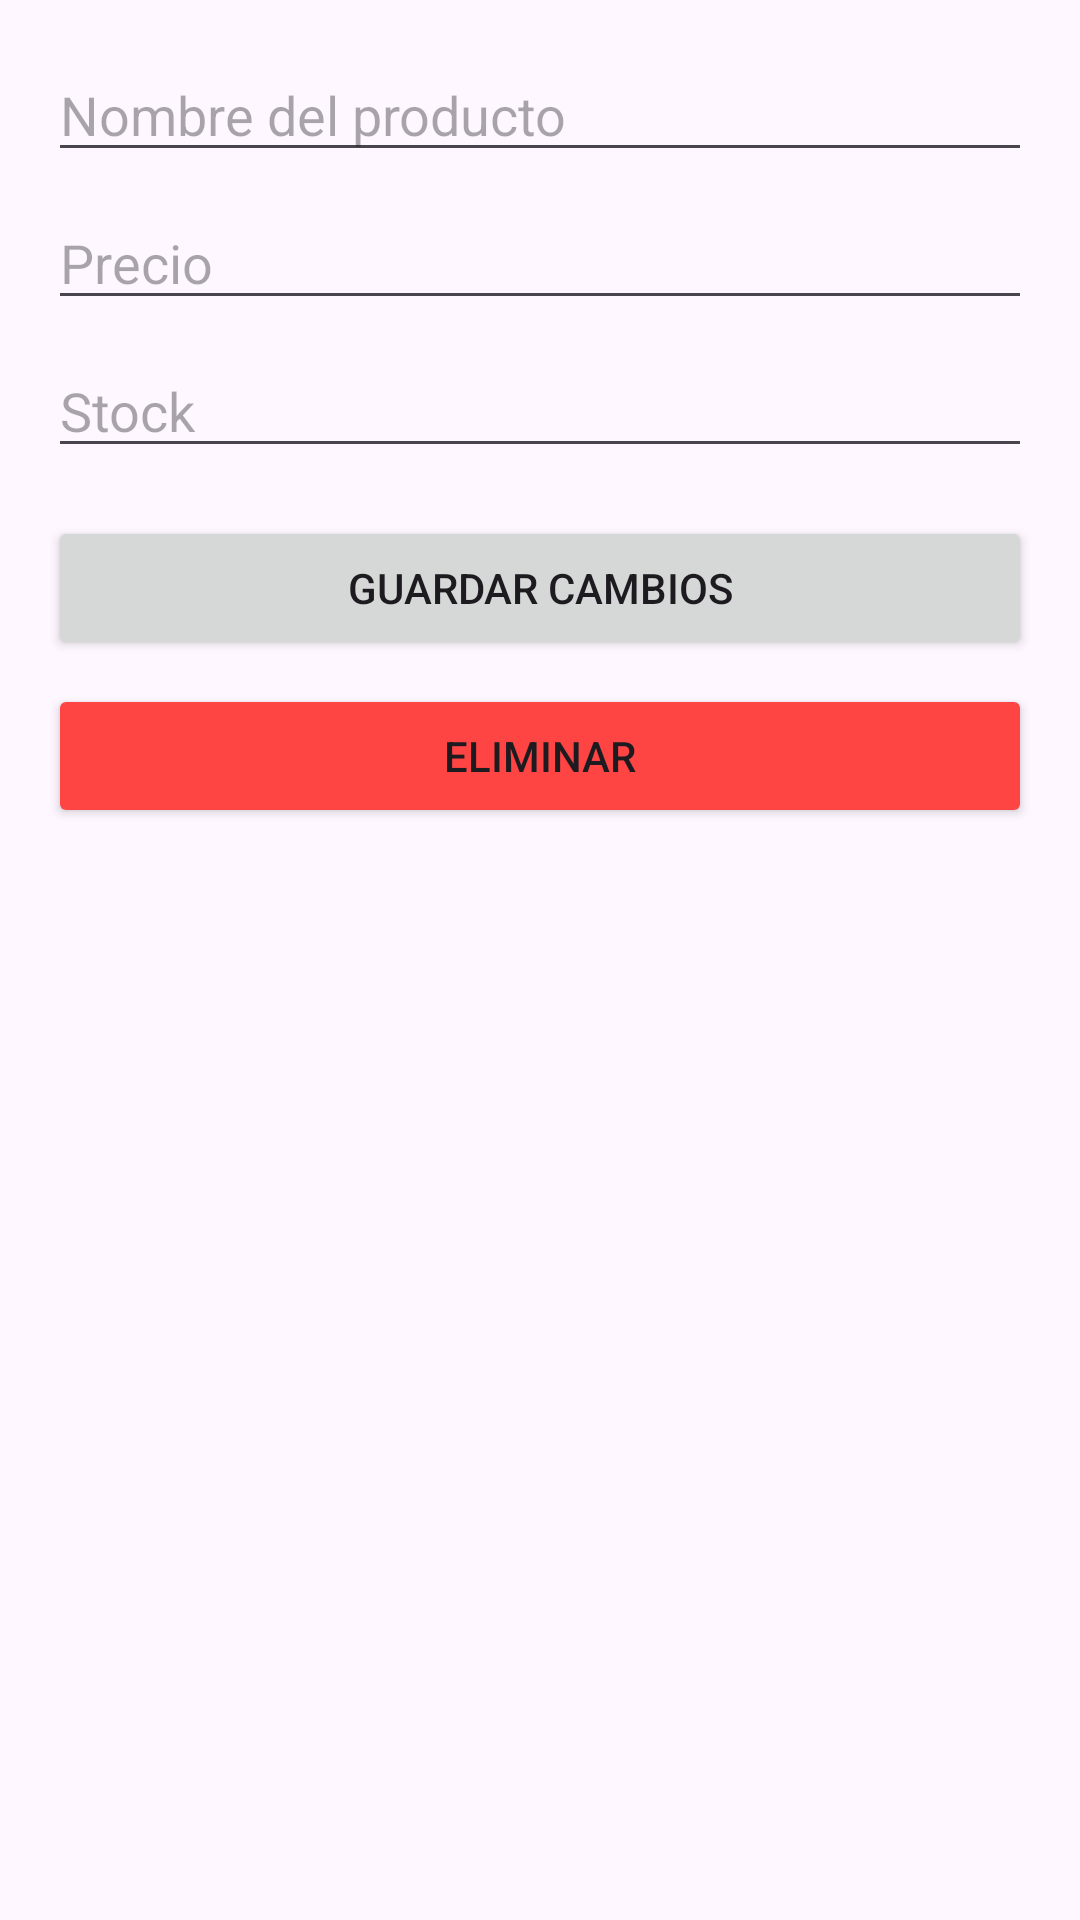

The Android layout XML behind this screen, and the referenced resources:
<!-- AndroidManifest.xml: application theme Theme.ProBell -->
<!-- res/layout/activity_editar_producto_view.xml -->
<?xml version="1.0" encoding="utf-8"?>
<androidx.constraintlayout.widget.ConstraintLayout xmlns:android="http://schemas.android.com/apk/res/android"
    xmlns:app="http://schemas.android.com/apk/res-auto"
    xmlns:tools="http://schemas.android.com/tools"
    android:layout_width="match_parent"
    android:layout_height="match_parent"
    tools:context=".View.ProductoView.EditarProductoViewActivity">

    
    <EditText
        android:id="@+id/editTextNombre"
        android:layout_width="0dp"
        android:layout_height="wrap_content"
        android:hint="Nombre del producto"
        app:layout_constraintStart_toStartOf="parent"
        app:layout_constraintEnd_toEndOf="parent"
        app:layout_constraintTop_toTopOf="parent"
        app:layout_constraintBottom_toTopOf="@+id/editTextPrecio"
        android:layout_marginTop="16dp"
        android:layout_marginEnd="16dp"
        android:layout_marginStart="16dp" />

    
    <EditText
        android:id="@+id/editTextPrecio"
        android:layout_width="0dp"
        android:layout_height="wrap_content"
        android:hint="Precio"
        android:inputType="numberDecimal"
        app:layout_constraintStart_toStartOf="parent"
        app:layout_constraintEnd_toEndOf="parent"
        app:layout_constraintTop_toBottomOf="@+id/editTextNombre"
        app:layout_constraintBottom_toTopOf="@+id/editTextStock"
        android:layout_marginTop="8dp"
        android:layout_marginEnd="16dp"
        android:layout_marginStart="16dp" />

    
    <EditText
        android:id="@+id/editTextStock"
        android:layout_width="0dp"
        android:layout_height="wrap_content"
        android:hint="Stock"
        android:inputType="number"
        app:layout_constraintStart_toStartOf="parent"
        app:layout_constraintEnd_toEndOf="parent"
        app:layout_constraintTop_toBottomOf="@+id/editTextPrecio"
        app:layout_constraintBottom_toTopOf="@+id/buttonGuardar"
        android:layout_marginTop="8dp"
        android:layout_marginEnd="16dp"
        android:layout_marginStart="16dp" />

    
    <Button
        android:id="@+id/buttonGuardar"
        android:layout_width="0dp"
        android:layout_height="wrap_content"
        android:text="Guardar Cambios"
        app:layout_constraintStart_toStartOf="parent"
        app:layout_constraintEnd_toEndOf="parent"
        app:layout_constraintTop_toBottomOf="@+id/editTextStock"
        android:layout_marginTop="16dp"
        android:layout_marginEnd="16dp"
        android:layout_marginStart="16dp" />

    
    <Button
        android:id="@+id/buttonEliminar"
        android:layout_width="0dp"
        android:layout_height="wrap_content"
        android:text="Eliminar"
        android:backgroundTint="@android:color/holo_red_light"
        app:layout_constraintStart_toStartOf="parent"
        app:layout_constraintEnd_toEndOf="parent"
        app:layout_constraintTop_toBottomOf="@+id/buttonGuardar"
        android:layout_marginTop="8dp"
        android:layout_marginEnd="16dp"
        android:layout_marginStart="16dp" />
</androidx.constraintlayout.widget.ConstraintLayout>
<!-- resources referenced by this layout -->
<resources>
  <style name="Theme.ProBell" parent="Base.Theme.ProBell" />
  <style name="Base.Theme.ProBell" parent="Theme.Material3.DayNight.NoActionBar">
          
          
      </style>
</resources>
